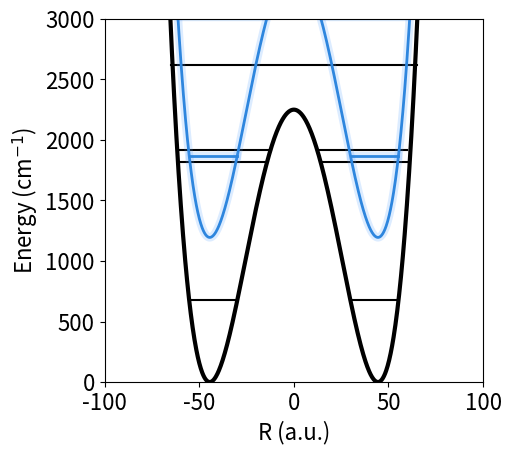

The matplotlib source for this figure:
from matplotlib import cm as colm
import numpy as np
import matplotlib.pyplot as plt
plt.rcParams.update({'font.size': 16})


eV = 1.0 / 27.2114
cmn1 = 1.0/219474.63

def Vnew(R, wb= 0.02, Eb = 0.4):
    
    wb = wb * cmn1
    Eb = Eb * cmn1
    a1 = wb*wb/2.0
    a2 = a1*a1/(4*Eb)
    V  = -a1*R**2 + a2*R**4

    V0 = np.min(V)
    return - V0 + V


# Kinetic energy for electron 
def Te(re):
 N = float(len(re))
 mass = 1.0
 Tij = np.zeros((int(N),int(N)))
 Rmin = float(re[0])
 Rmax = float(re[-1])
 step = float((Rmax-Rmin)/N)
 K = np.pi/step

 for ri in range(int(N)):
  for rj in range(int(N)):
    if ri == rj:  
     Tij[ri,ri] = (0.5/mass)*K**2.0/3.0*(1+(2.0/N**2)) 
    else:    
     Tij[ri,rj] = (0.5/mass)*(2*K**2.0/(N**2.0))*((-1)**(rj-ri)/(np.sin(np.pi*(rj-ri)/N)**2)) 
 return Tij

def HO(R, R0,w):
    return 0.5 * (R-R0)**2 * w**2

width= 5
aspect_ratio= 1.13
fig_size = (width, width / aspect_ratio)
plt.figure(figsize=fig_size, constrained_layout=True)

wb  = 1000 
Eb  = 2250
nR  = 1024
Rmax = 100
R = np.linspace(-Rmax,Rmax, nR)
V = Vnew(R,wb,Eb) 


plt.ylim(-10, 3500)


Hij = Te(R) + np.diag(V)
Ei, Um   = np.linalg.eigh(Hij)



# State 1 and 2
val = (R<55)*(R>30)
plt.plot(R[val], R[val]*0 + Ei[0]/cmn1, c =   "#000000")
val = (R<-30)*(R>-55)
plt.plot(R[val], R[val]*0 + Ei[0]/cmn1, c =   "#000000")


# State 3
val = (R<60)*(R>15)
plt.plot(R[val], R[val]*0 + Ei[2]/cmn1, c =   "#000000")
val = (R<-15)*(R>-60)
plt.plot(R[val], R[val]*0 + Ei[2]/cmn1, c =   "#000000")


# State 4
val = (R<60)*(R>12)
plt.plot(R[val], R[val]*0 + Ei[3]/cmn1, c =   "#000000")
val = (R<-12)*(R>-60)
plt.plot(R[val], R[val]*0 + Ei[3]/cmn1, c =   "#000000")


# State 5
val = (R<65)*(R>-65)
plt.plot(R[val], R[val]*0 + Ei[4]/cmn1, c =   "#000000")
val = (R<65)*(R>-65)
plt.plot(R[val], R[val]*0 + Ei[5]/cmn1, c =   "#000000")


plt.plot(R,  V/cmn1, c =  "#000000", lw = 3)
 

wc  = 0.14813/27.2114
Hij = Te(R) + np.diag(V) + np.identity(len(V)) * wc
Ei, Um   = np.linalg.eigh(Hij)
 




plt.plot(R,  V/cmn1 + wc/cmn1, c =  '#54a0ff', lw = 6, alpha = 0.2)
plt.plot(R,  V/cmn1 + wc/cmn1, c =  '#2e86de', lw = 2)

# State 1 and 2
val = (R<55)*(R>30)
plt.plot(R[val], R[val]*0 + Ei[0]/cmn1, c = '#54a0ff', lw = 6, alpha = 0.2)
plt.plot(R[val], R[val]*0 + Ei[0]/cmn1, c = '#2e86de', lw = 2)
val = (R<-30)*(R>-55)
plt.plot(R[val], R[val]*0 + Ei[0]/cmn1, c = '#54a0ff', lw = 6, alpha = 0.2)
plt.plot(R[val], R[val]*0 + Ei[0]/cmn1, c = '#2e86de', lw = 2)

# State 3
val = (R<60)*(R>15)
plt.plot(R[val], R[val]*0 + Ei[2]/cmn1, c = '#54a0ff', lw = 6, alpha = 0.2)
plt.plot(R[val], R[val]*0 + Ei[2]/cmn1, c = '#2e86de', lw = 2)
val = (R<-15)*(R>-60)
plt.plot(R[val], R[val]*0 + Ei[2]/cmn1, c = '#54a0ff', lw = 6, alpha = 0.2)
plt.plot(R[val], R[val]*0 + Ei[2]/cmn1, c = '#2e86de', lw = 2)

# State 4
val = (R<60)*(R>12)
plt.plot(R[val], R[val]*0 + Ei[3]/cmn1, c = '#54a0ff', lw = 6, alpha = 0.2)
plt.plot(R[val], R[val]*0 + Ei[3]/cmn1, c = '#2e86de', lw = 2)
val = (R<-12)*(R>-60)
plt.plot(R[val], R[val]*0 + Ei[3]/cmn1, c = '#54a0ff', lw = 6, alpha = 0.2)
plt.plot(R[val], R[val]*0 + Ei[3]/cmn1, c = '#2e86de', lw = 2)



plt.xlim(-100, 100)
plt.ylim(0, 3000)
plt.xlabel("R (a.u.)")
plt.ylabel("Energy (cm$^{-1}$)")
#plt.tight_layout()
plt.savefig('fig2b.pdf')  